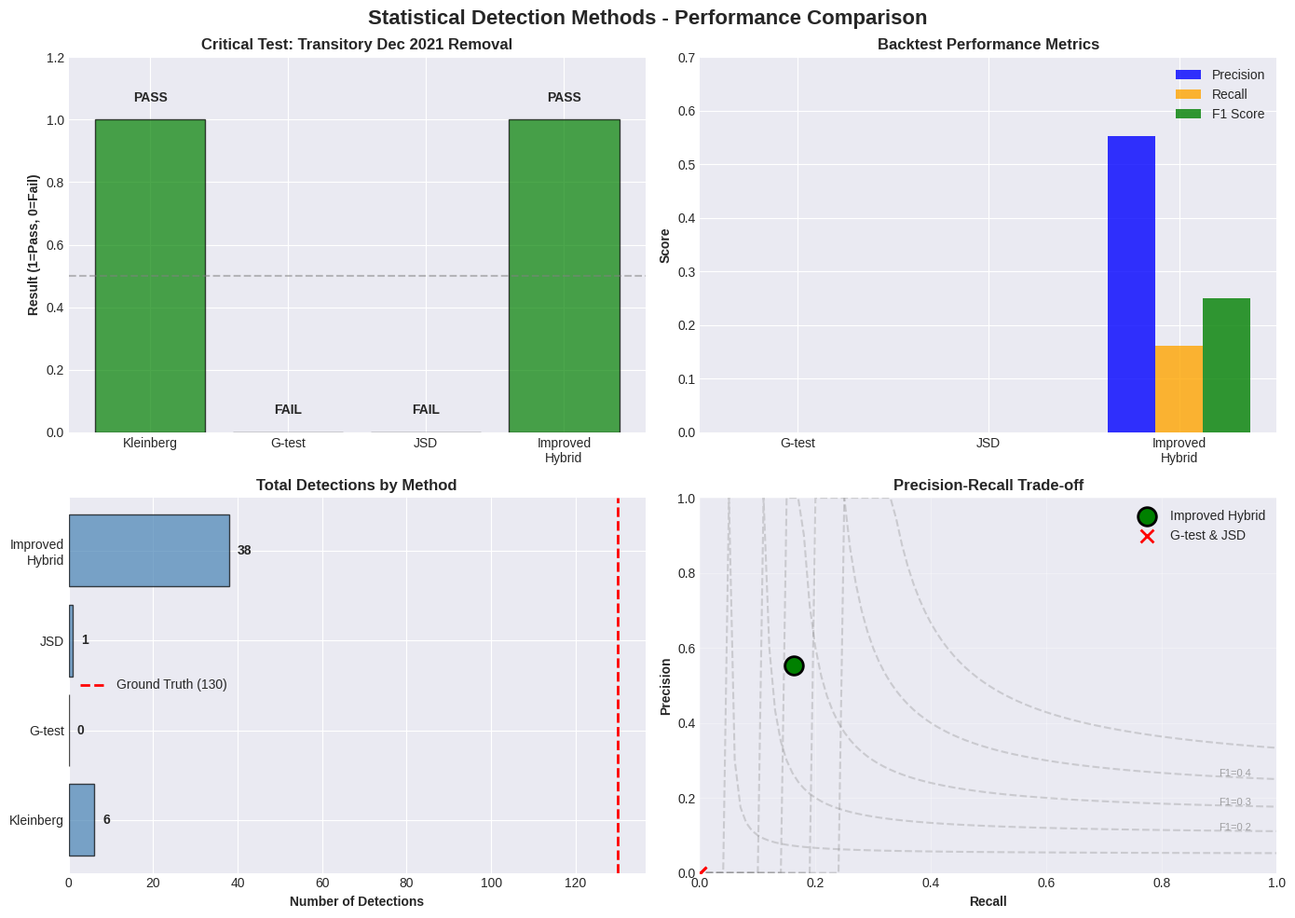

The script that saved this image: (Note: this script raises an exception after producing the figure.)
"""
Generate Comparison Charts for Statistical Methods
===================================================

Creates visualizations comparing the performance of different detection methods.
"""

import json
import matplotlib.pyplot as plt
import numpy as np

# Check if matplotlib is available
try:
    import matplotlib
    matplotlib.use('Agg')  # Non-interactive backend
    import matplotlib.pyplot as plt
    MATPLOTLIB_AVAILABLE = True
except ImportError:
    MATPLOTLIB_AVAILABLE = False
    print("Matplotlib not available. Generating text-based charts only.")


def create_text_charts():
    """Create ASCII art charts for terminals without matplotlib."""

    print("="*80)
    print("STATISTICAL DETECTION METHODS - COMPARISON CHARTS (TEXT)")
    print("="*80)

    # Chart 1: Critical Test Results
    print("\n" + "="*80)
    print("Chart 1: Critical Test - 'Transitory' December 2021 Removal")
    print("="*80)

    methods = ['Kleinberg', 'G-test', 'JSD', 'Improved']
    results = ['PASS', 'FAIL', 'FAIL', 'PASS']

    print("\nMethod                    Result")
    print("-" * 40)
    for method, result in zip(methods, results):
        symbol = "✓" if result == "PASS" else "✗"
        print(f"{method:<25s} {symbol} {result}")

    # Chart 2: Performance Metrics
    print("\n" + "="*80)
    print("Chart 2: Backtest Performance Metrics")
    print("="*80)

    metrics = {
        'G-test': {'precision': 0.000, 'recall': 0.000, 'f1': 0.000},
        'JSD': {'precision': 0.000, 'recall': 0.000, 'f1': 0.000},
        'Improved': {'precision': 0.553, 'recall': 0.162, 'f1': 0.250}
    }

    print("\nMethod        Precision  Recall    F1 Score")
    print("-" * 45)
    for method, scores in metrics.items():
        print(f"{method:<12s}  {scores['precision']:>6.3f}    {scores['recall']:>6.3f}   {scores['f1']:>6.3f}")

    # Chart 3: Detection Counts
    print("\n" + "="*80)
    print("Chart 3: Total Detections by Method")
    print("="*80)

    detections = {
        'Kleinberg': 6,
        'G-test': 0,
        'JSD': 1,
        'Improved': 38
    }

    print("\nMethod        Detections  Bar Chart")
    print("-" * 50)
    for method, count in detections.items():
        bar = "█" * (count // 2) if count > 0 else ""
        print(f"{method:<12s}  {count:>6d}     {bar}")

    print("\nGround Truth Total: 130 shifts")

    # Chart 4: Confusion Matrix (Improved Hybrid)
    print("\n" + "="*80)
    print("Chart 4: Confusion Matrix - Improved Hybrid Detector")
    print("="*80)

    print("\n                    Predicted")
    print("                 Shift    No Shift")
    print("Actual  Shift      21        109     (TP=21, FN=109)")
    print("        No Shift   17         --     (FP=17)")
    print("\nPrecision: 21/(21+17) = 0.553")
    print("Recall:    21/(21+109) = 0.162")

    # Chart 5: Execution Time
    print("\n" + "="*80)
    print("Chart 5: Execution Time (seconds)")
    print("="*80)

    times = {
        'Kleinberg': 1.32,
        'G-test': 0.82,
        'JSD': 0.91,
        'Improved': 0.95
    }

    print("\nMethod        Time (s)   Bar Chart")
    print("-" * 50)
    for method, time_val in times.items():
        bar = "▓" * int(time_val * 30)
        print(f"{method:<12s}  {time_val:>6.2f}    {bar}")

    print("\nAll methods fast enough for real-time use (<2 seconds)")


def create_visual_charts():
    """Create matplotlib charts if available."""

    if not MATPLOTLIB_AVAILABLE:
        print("\nMatplotlib not available. Skipping visual charts.")
        return

    print("\n" + "="*80)
    print("Generating matplotlib charts...")
    print("="*80)

    # Set style
    plt.style.use('seaborn-v0_8-darkgrid')

    # Create figure with subplots
    fig, axes = plt.subplots(2, 2, figsize=(14, 10))
    fig.suptitle('Statistical Detection Methods - Performance Comparison',
                 fontsize=16, fontweight='bold')

    # Chart 1: Critical Test Results
    ax1 = axes[0, 0]
    methods = ['Kleinberg', 'G-test', 'JSD', 'Improved\nHybrid']
    results = [1, 0, 0, 1]  # 1 = PASS, 0 = FAIL
    colors = ['green' if r == 1 else 'red' for r in results]

    bars = ax1.bar(methods, results, color=colors, alpha=0.7, edgecolor='black')
    ax1.set_ylabel('Result (1=Pass, 0=Fail)', fontweight='bold')
    ax1.set_title('Critical Test: Transitory Dec 2021 Removal', fontweight='bold')
    ax1.set_ylim([0, 1.2])
    ax1.axhline(y=0.5, color='gray', linestyle='--', alpha=0.5)

    for bar, result in zip(bars, results):
        height = bar.get_height()
        label = 'PASS' if result == 1 else 'FAIL'
        ax1.text(bar.get_x() + bar.get_width()/2., height + 0.05,
                label, ha='center', va='bottom', fontweight='bold')

    # Chart 2: Performance Metrics
    ax2 = axes[0, 1]
    methods_perf = ['G-test', 'JSD', 'Improved\nHybrid']
    precision = [0.000, 0.000, 0.553]
    recall = [0.000, 0.000, 0.162]
    f1 = [0.000, 0.000, 0.250]

    x = np.arange(len(methods_perf))
    width = 0.25

    ax2.bar(x - width, precision, width, label='Precision', alpha=0.8, color='blue')
    ax2.bar(x, recall, width, label='Recall', alpha=0.8, color='orange')
    ax2.bar(x + width, f1, width, label='F1 Score', alpha=0.8, color='green')

    ax2.set_ylabel('Score', fontweight='bold')
    ax2.set_title('Backtest Performance Metrics', fontweight='bold')
    ax2.set_xticks(x)
    ax2.set_xticklabels(methods_perf)
    ax2.legend()
    ax2.set_ylim([0, 0.7])

    # Chart 3: Detection Counts
    ax3 = axes[1, 0]
    methods_det = ['Kleinberg', 'G-test', 'JSD', 'Improved\nHybrid']
    detections = [6, 0, 1, 38]

    bars = ax3.barh(methods_det, detections, alpha=0.7, color='steelblue', edgecolor='black')
    ax3.set_xlabel('Number of Detections', fontweight='bold')
    ax3.set_title('Total Detections by Method', fontweight='bold')
    ax3.axvline(x=130, color='red', linestyle='--', linewidth=2, label='Ground Truth (130)')
    ax3.legend()

    for bar, count in zip(bars, detections):
        width_val = bar.get_width()
        ax3.text(width_val + 2, bar.get_y() + bar.get_height()/2.,
                f'{count}', ha='left', va='center', fontweight='bold')

    # Chart 4: Precision-Recall Trade-off
    ax4 = axes[1, 1]

    # Plot precision vs recall for improved method
    # Show the trade-off space
    ax4.scatter([0.162], [0.553], s=200, c='green', marker='o',
               edgecolors='black', linewidths=2, label='Improved Hybrid', zorder=3)

    # Show failed methods at origin
    ax4.scatter([0.000, 0.000], [0.000, 0.000], s=100, c='red', marker='x',
               linewidths=2, label='G-test & JSD', zorder=2)

    # Draw F1 contours
    recall_range = np.linspace(0.01, 1, 100)
    for f1_val in [0.1, 0.2, 0.3, 0.4, 0.5]:
        precision_curve = (f1_val * recall_range) / (2 * recall_range - f1_val)
        precision_curve = np.clip(precision_curve, 0, 1)
        ax4.plot(recall_range, precision_curve, 'gray', alpha=0.3, linestyle='--')
        # Label F1 curves
        if f1_val in [0.2, 0.3, 0.4]:
            ax4.text(0.9, precision_curve[-10], f'F1={f1_val}',
                    fontsize=8, color='gray', alpha=0.7)

    ax4.set_xlabel('Recall', fontweight='bold')
    ax4.set_ylabel('Precision', fontweight='bold')
    ax4.set_title('Precision-Recall Trade-off', fontweight='bold')
    ax4.set_xlim([0, 1])
    ax4.set_ylim([0, 1])
    ax4.legend()
    ax4.grid(True, alpha=0.3)

    plt.tight_layout()

    # Save figure
    output_file = '/mnt/c/python/FedSpeak/prototypes/results/method_comparison_charts.png'
    plt.savefig(output_file, dpi=150, bbox_inches='tight')
    print(f"Charts saved to: {output_file}")

    plt.close()


if __name__ == "__main__":
    # Always create text charts
    create_text_charts()

    # Try to create visual charts
    create_visual_charts()

    print("\n" + "="*80)
    print("Chart generation complete!")
    print("="*80)
